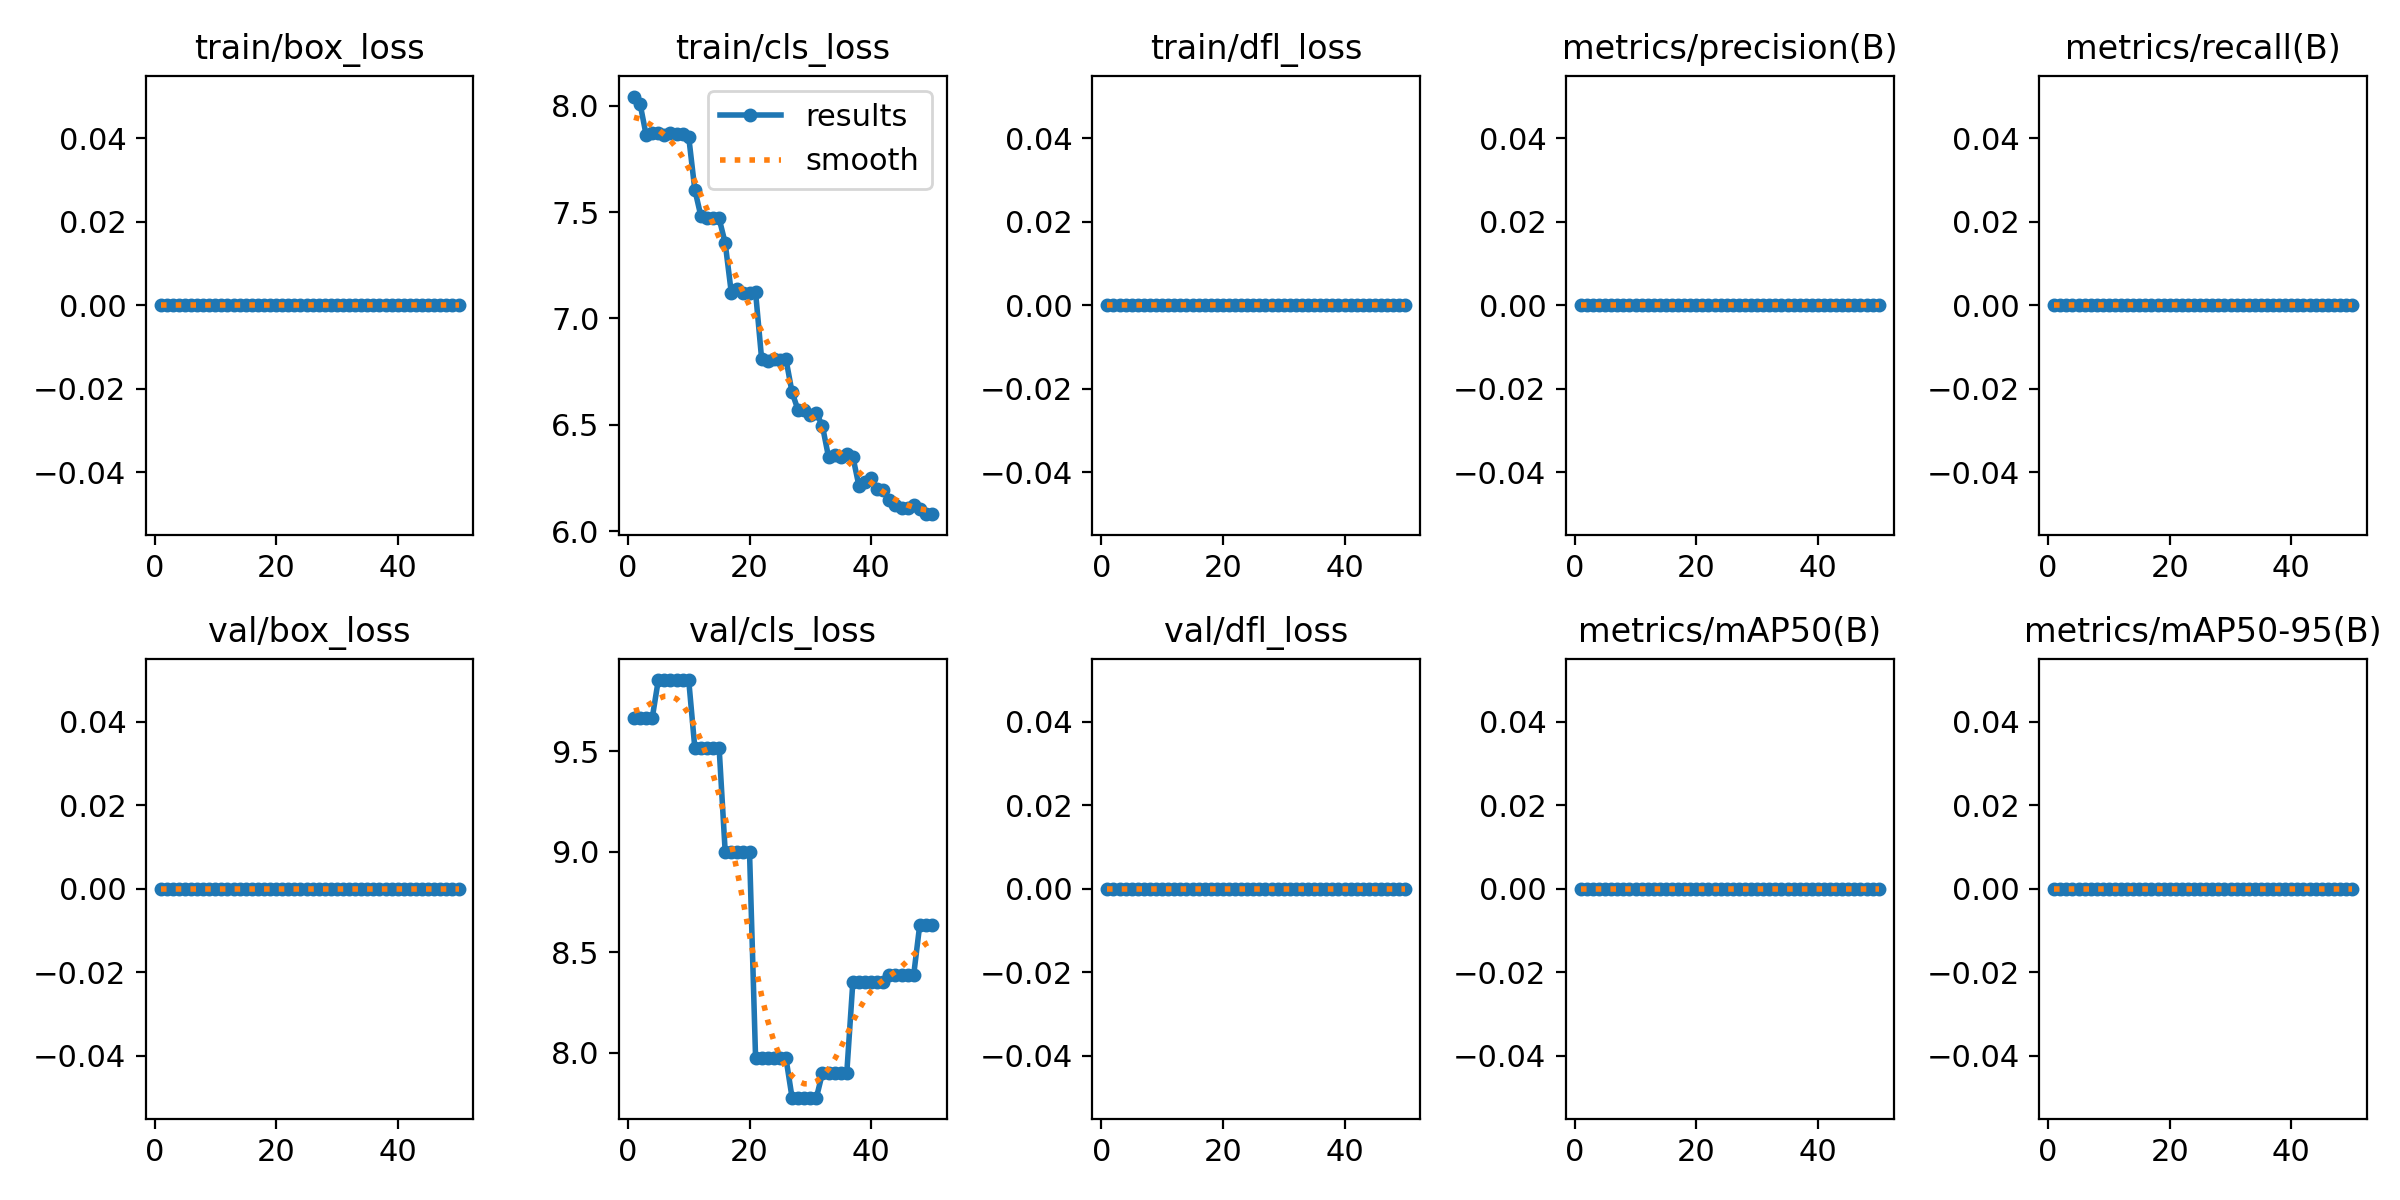

The file beside this chart, header and first rows:
epoch, time, train/box_loss, train/cls_loss, train/dfl_loss, metrics/precision(B), metrics/recall(B), metrics/mAP50(B), metrics/mAP50-95(B), val/box_loss, val/cls_loss, val/dfl_loss, lr/pg0, lr/pg1, lr/pg2
1, 1.072, 0, 8.044, 0, 0, 0, 0, 0, 0, 9.664, 0, 0.00022, 0.00022, 0.00022
2, 1.846, 0, 8.009, 0, 0, 0, 0, 0, 0, 9.665, 0, 0.0004509, 0.0004509, 0.0004509
3, 2.644, 0, 7.863, 0, 0, 0, 0, 0, 0, 9.665, 0, 0.0006723, 0.0006723, 0.0006723
4, 3.421, 0, 7.873, 0, 0, 0, 0, 0, 0, 9.665, 0, 0.0008842, 0.0008842, 0.0008842
5, 4.218, 0, 7.874, 0, 0, 0, 0, 0, 0, 9.854, 0, 0.001087, 0.001087, 0.001087
6, 4.983, 0, 7.861, 0, 0, 0, 0, 0, 0, 9.854, 0, 0.001279, 0.001279, 0.001279
7, 5.772, 0, 7.872, 0, 0, 0, 0, 0, 0, 9.854, 0, 0.001463, 0.001463, 0.001463
8, 6.557, 0, 7.865, 0, 0, 0, 0, 0, 0, 9.854, 0, 0.001637, 0.001637, 0.001637
9, 7.352, 0, 7.866, 0, 0, 0, 0, 0, 0, 9.854, 0, 0.001683, 0.001683, 0.001683
10, 8.135, 0, 7.854, 0, 0, 0, 0, 0, 0, 9.854, 0, 0.001644, 0.001644, 0.001644
11, 8.933, 0, 7.606, 0, 0, 0, 0, 0, 0, 9.518, 0, 0.001604, 0.001604, 0.001604
12, 9.722, 0, 7.482, 0, 0, 0, 0, 0, 0, 9.518, 0, 0.001564, 0.001564, 0.001564
13, 10.5, 0, 7.474, 0, 0, 0, 0, 0, 0, 9.518, 0, 0.001525, 0.001525, 0.001525
14, 11.28, 0, 7.473, 0, 0, 0, 0, 0, 0, 9.518, 0, 0.001485, 0.001485, 0.001485
15, 12.05, 0, 7.47, 0, 0, 0, 0, 0, 0, 9.518, 0, 0.001446, 0.001446, 0.001446
16, 12.85, 0, 7.355, 0, 0, 0, 0, 0, 0, 9.001, 0, 0.001406, 0.001406, 0.001406
17, 13.62, 0, 7.122, 0, 0, 0, 0, 0, 0, 9.001, 0, 0.001366, 0.001366, 0.001366
18, 14.39, 0, 7.139, 0, 0, 0, 0, 0, 0, 9.001, 0, 0.001327, 0.001327, 0.001327
19, 15.16, 0, 7.12, 0, 0, 0, 0, 0, 0, 9.001, 0, 0.001287, 0.001287, 0.001287
20, 15.95, 0, 7.119, 0, 0, 0, 0, 0, 0, 9.001, 0, 0.001248, 0.001248, 0.001248
21, 16.76, 0, 7.122, 0, 0, 0, 0, 0, 0, 7.973, 0, 0.001208, 0.001208, 0.001208
22, 17.54, 0, 6.807, 0, 0, 0, 0, 0, 0, 7.973, 0, 0.001168, 0.001168, 0.001168
23, 18.34, 0, 6.8, 0, 0, 0, 0, 0, 0, 7.973, 0, 0.001129, 0.001129, 0.001129
24, 19.13, 0, 6.809, 0, 0, 0, 0, 0, 0, 7.973, 0, 0.001089, 0.001089, 0.001089
25, 19.91, 0, 6.805, 0, 0, 0, 0, 0, 0, 7.973, 0, 0.00105, 0.00105, 0.00105
26, 20.7, 0, 6.807, 0, 0, 0, 0, 0, 0, 7.973, 0, 0.00101, 0.00101, 0.00101
27, 21.5, 0, 6.652, 0, 0, 0, 0, 0, 0, 7.777, 0, 0.0009704, 0.0009704, 0.0009704
28, 22.28, 0, 6.568, 0, 0, 0, 0, 0, 0, 7.777, 0, 0.0009308, 0.0009308, 0.0009308
29, 23.06, 0, 6.568, 0, 0, 0, 0, 0, 0, 7.777, 0, 0.0008912, 0.0008912, 0.0008912
30, 23.83, 0, 6.545, 0, 0, 0, 0, 0, 0, 7.777, 0, 0.0008516, 0.0008516, 0.0008516
31, 24.61, 0, 6.556, 0, 0, 0, 0, 0, 0, 7.777, 0, 0.000812, 0.000812, 0.000812
32, 25.39, 0, 6.493, 0, 0, 0, 0, 0, 0, 7.9, 0, 0.0007724, 0.0007724, 0.0007724
33, 26.17, 0, 6.348, 0, 0, 0, 0, 0, 0, 7.9, 0, 0.0007328, 0.0007328, 0.0007328
34, 26.95, 0, 6.357, 0, 0, 0, 0, 0, 0, 7.9, 0, 0.0006932, 0.0006932, 0.0006932
35, 27.76, 0, 6.346, 0, 0, 0, 0, 0, 0, 7.9, 0, 0.0006536, 0.0006536, 0.0006536
36, 28.54, 0, 6.361, 0, 0, 0, 0, 0, 0, 7.9, 0, 0.000614, 0.000614, 0.000614
37, 29.33, 0, 6.349, 0, 0, 0, 0, 0, 0, 8.354, 0, 0.0005744, 0.0005744, 0.0005744
38, 30.11, 0, 6.212, 0, 0, 0, 0, 0, 0, 8.354, 0, 0.0005348, 0.0005348, 0.0005348
39, 30.9, 0, 6.232, 0, 0, 0, 0, 0, 0, 8.354, 0, 0.0004952, 0.0004952, 0.0004952
40, 31.67, 0, 6.248, 0, 0, 0, 0, 0, 0, 8.354, 0, 0.0004556, 0.0004556, 0.0004556
41, 32.53, 0, 6.197, 0, 0, 0, 0, 0, 0, 8.354, 0, 0.000416, 0.000416, 0.000416
42, 33.35, 0, 6.194, 0, 0, 0, 0, 0, 0, 8.354, 0, 0.0003764, 0.0003764, 0.0003764
43, 34.16, 0, 6.148, 0, 0, 0, 0, 0, 0, 8.387, 0, 0.0003368, 0.0003368, 0.0003368
44, 34.94, 0, 6.124, 0, 0, 0, 0, 0, 0, 8.387, 0, 0.0002972, 0.0002972, 0.0002972
45, 35.74, 0, 6.107, 0, 0, 0, 0, 0, 0, 8.387, 0, 0.0002576, 0.0002576, 0.0002576
46, 36.53, 0, 6.109, 0, 0, 0, 0, 0, 0, 8.387, 0, 0.000218, 0.000218, 0.000218
47, 37.34, 0, 6.124, 0, 0, 0, 0, 0, 0, 8.387, 0, 0.0001784, 0.0001784, 0.0001784
48, 38.13, 0, 6.102, 0, 0, 0, 0, 0, 0, 8.637, 0, 0.0001388, 0.0001388, 0.0001388
49, 38.9, 0, 6.081, 0, 0, 0, 0, 0, 0, 8.637, 0, 9.92e-05, 9.92e-05, 9.92e-05
50, 39.69, 0, 6.079, 0, 0, 0, 0, 0, 0, 8.637, 0, 5.96e-05, 5.96e-05, 5.96e-05
